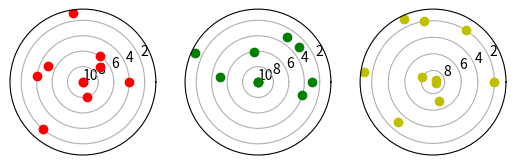

Recreate this plot in Python.
# Тренер секции по стрельбе получил результаты
# выступления своих спортсменов, где каждое очко означает
# поражённый сектор.
# Помогите ему сымитировать по имеющимся данным
# поражённые мишени.
# [redacted]
# [redacted]
# [redacted]

import matplotlib.pyplot as plt

n = [4, 6, 10, 4, 2, 8, 10, 7, 1, 5]
a = [3, 3, 10, 5, 10, 10, 4, 3, 6, 1]
p = [2, 2, 1, 1, 3, 7, 9, 9, 2, 8]

max_value = 10

n_invert = list(max_value - i for i in n)
a_invert = list(max_value - i for i in a)
p_invert = list(max_value - i for i in p)

ax = plt.subplot(131, polar = True)
ax.get_xaxis().set_visible(False)
ax.get_yaxis().set_ticks([0, 2, 4, 6, 8, 10])
ax.get_yaxis().set_ticklabels(['10', '8', '6', '4', '2', '0'])
plt.plot(n_invert, 'ro')

ax = plt.subplot(132, projection = 'polar')
ax.get_xaxis().set_visible(False)
ax.get_yaxis().set_ticks([0, 2, 4, 6, 8, 10])
ax.get_yaxis().set_ticklabels(['10', '8', '6', '4', '2', '0'])
plt.plot(a_invert, 'go')

ax = plt.subplot(133, projection = 'polar')
ax.get_xaxis().set_visible(False)
ax.get_yaxis().set_ticks([0, 2, 4, 6, 8, 10])
ax.get_yaxis().set_ticklabels(['10', '8', '6', '4', '2', '0'])
plt.plot(p_invert, 'yo')

plt.show()